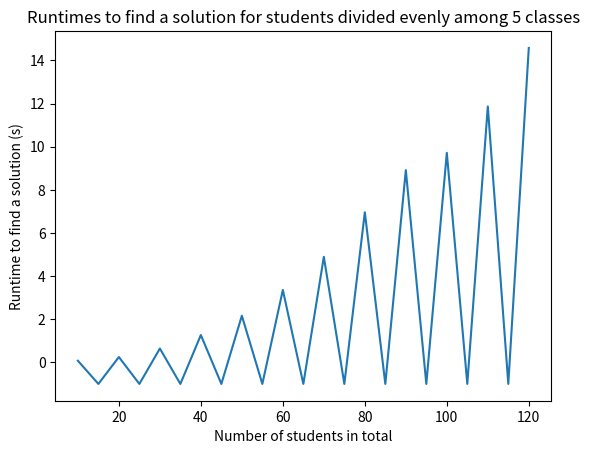

This chart was generated by the following Python code:
import matplotlib.pyplot as plt

# tests made for 4 classes
# constraints considered: playing against different classes, playing against different people, playing 6 games

nb_classes = 5
nb_min_students = 10
nb_max_students = 120

nb_students = list(range(nb_min_students, nb_max_students+1, nb_classes))
print(nb_students)

# this was before we added the constraint "if A plays against B, B plays against A"
# runtimes = [0.118, 0.192, 0.331, 0.606, 0.939, 1.351, 1.761, 2.782, 3.651, 4.903, 6.200, 7.131, 8.279, 9.259, 10.818, 13.635, 14.722, 15.692, 17.546, 18.208, 21.232, 28.677, 27.302]

# get this from TournoiV1.java
runtimes = [0.075, -1.000, 0.247, -1.000, 0.641, -1.000, 1.266, -1.000, 2.161, -1.000, 3.356, -1.000, 4.892, -1.000, 6.958, -1.000, 8.913, -1.000, 9.715, -1.000, 11.864, -1.000, 14.579]

check = (len(runtimes) == len(nb_students))

if check:
    plt.plot(nb_students, runtimes)
    plt.xlabel("Number of students in total")
    plt.ylabel("Runtime to find a solution (s)")
    plt.title("Runtimes to find a solution for students divided evenly among " + str(nb_classes) + " classes")
    plt.show()
else:
    print("you don't have the right number of runtimes for the tests considered. check the 'runtimes' list.")